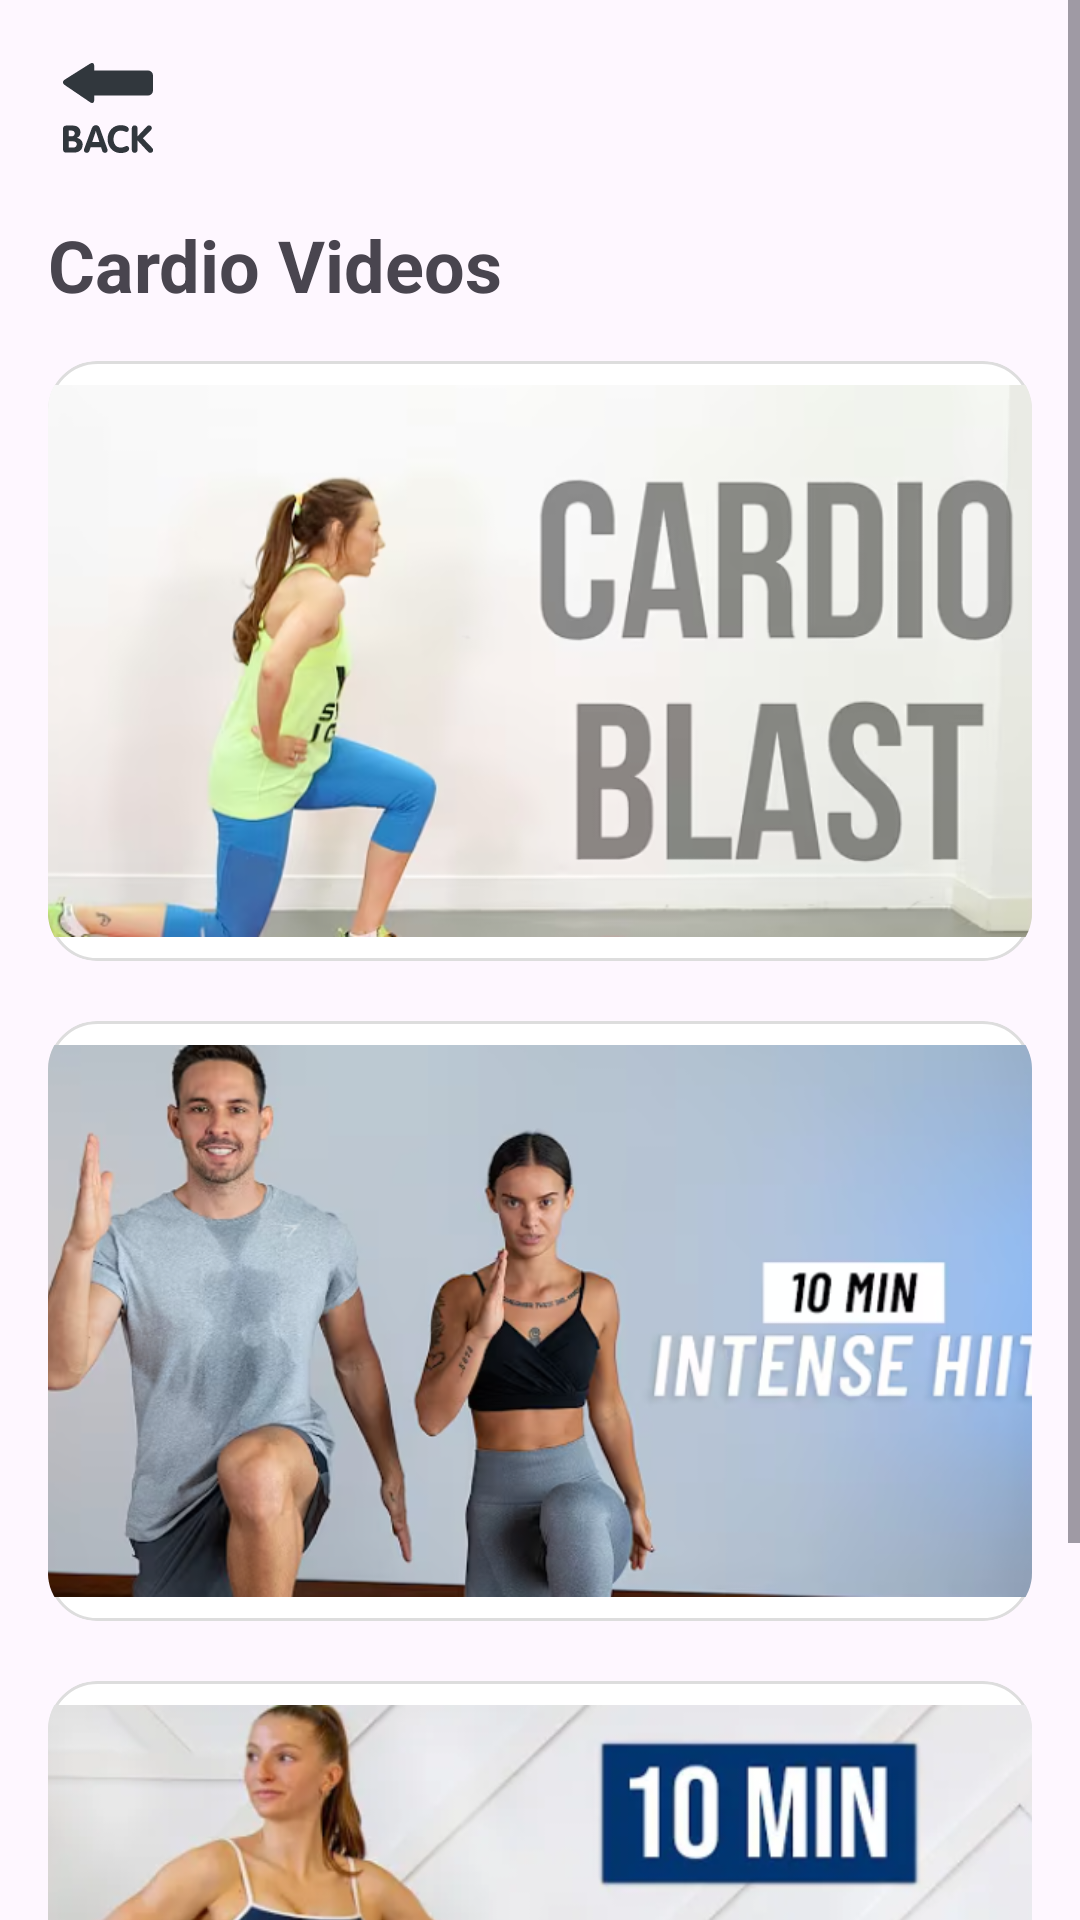

This screen was rendered from an Android layout file. Write that file and the resources it references.
<!-- AndroidManifest.xml: application theme Theme.WorkoutApp -->
<!-- res/layout/fragment_cardiovideos.xml -->
<?xml version="1.0" encoding="utf-8"?>
<ScrollView xmlns:android="http://schemas.android.com/apk/res/android"
    xmlns:app="http://schemas.android.com/apk/res-auto"
    android:layout_width="match_parent"
    android:layout_height="match_parent">

    <LinearLayout
        android:orientation="vertical"
        android:padding="16dp"
        android:layout_width="match_parent"
        android:layout_height="wrap_content">

        
        <ImageButton
            android:id="@+id/backButton"
            android:layout_width="40dp"
            android:layout_height="40dp"
            android:src="@drawable/ic_back"
            android:background="?attr/selectableItemBackgroundBorderless"
            android:contentDescription="Back" />

        
        <TextView
            android:id="@+id/tvCardioTitle"
            android:text="Cardio Videos"
            android:textSize="24sp"
            android:textStyle="bold"
            android:layout_width="wrap_content"
            android:layout_height="wrap_content"
            android:paddingTop="16dp"
            android:paddingBottom="16dp" />

        
        <LinearLayout
            android:id="@+id/cardVideo1"
            android:orientation="vertical"
            android:layout_marginBottom="20dp"
            android:layout_width="match_parent"
            android:layout_height="wrap_content"
            android:clickable="true"
            android:focusable="true">

            <ImageView
                android:id="@+id/video1"
                android:layout_width="match_parent"
                android:layout_height="200dp"
                android:adjustViewBounds="true"
                android:scaleType="centerCrop"
                android:background="@drawable/rounded_bg"
                android:clipToOutline="true"
                android:src="@drawable/video1" />
        </LinearLayout>

        
        <LinearLayout
            android:id="@+id/cardVideo2"
            android:orientation="vertical"
            android:layout_marginBottom="20dp"
            android:layout_width="match_parent"
            android:layout_height="wrap_content"
            android:clickable="true"
            android:focusable="true">

            <ImageView
                android:id="@+id/video2"
                android:layout_width="match_parent"
                android:layout_height="200dp"
                android:adjustViewBounds="true"
                android:scaleType="centerCrop"
                android:background="@drawable/rounded_bg"
                android:clipToOutline="true"
                android:src="@drawable/video2" />
        </LinearLayout>

        
        <LinearLayout
            android:id="@+id/cardVideo3"
            android:orientation="vertical"
            android:layout_marginBottom="20dp"
            android:layout_width="match_parent"
            android:layout_height="wrap_content"
            android:clickable="true"
            android:focusable="true">

            <ImageView
                android:id="@+id/video3"
                android:layout_width="match_parent"
                android:layout_height="200dp"
                android:adjustViewBounds="true"
                android:scaleType="centerCrop"
                android:background="@drawable/rounded_bg"
                android:clipToOutline="true"
                android:src="@drawable/video3" />
        </LinearLayout>

    </LinearLayout>

</ScrollView>
<!-- resources referenced by this layout -->
<resources>
  <!-- drawable ic_back: vector/xml drawable (drawable, 2111 chars, omitted) -->
  <!-- drawable rounded_bg (drawable) -->
  <shape xmlns:android="http://schemas.android.com/apk/res/android"
      android:shape="rectangle">
  
      <solid android:color="#FFFFFF" />
  
      <corners android:radius="16dp" />
  
      <padding
          android:left="8dp"
          android:top="8dp"
          android:right="8dp"
          android:bottom="8dp" />
  
      <stroke
          android:width="1dp"
          android:color="#DDDDDD" />
  </shape>
  <!-- drawable video1: png bitmap (drawable, 138690 bytes) -->
  <!-- drawable video2: png bitmap (drawable, 249769 bytes) -->
  <!-- drawable video3: png bitmap (drawable, 160635 bytes) -->
  <style name="Theme.WorkoutApp" parent="Base.Theme.WorkoutApp" />
  <style name="Base.Theme.WorkoutApp" parent="Theme.Material3.DayNight.NoActionBar">
          
          
  
      </style>
</resources>
